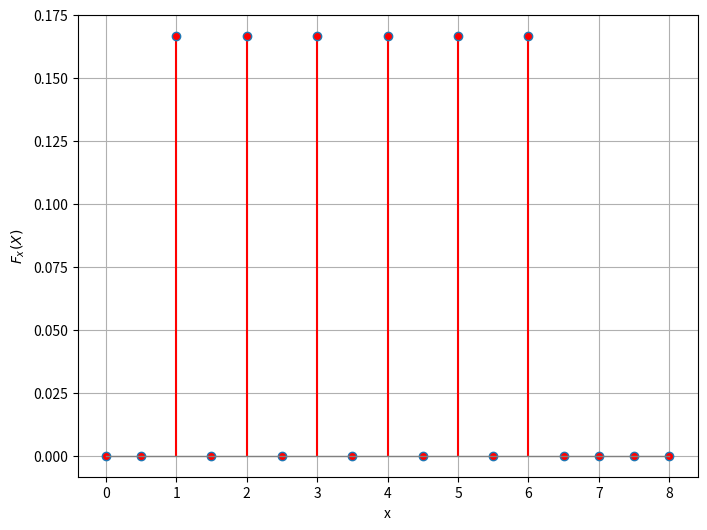

Python code for this plot: (Note: this script raises an exception after producing the figure.)
import numpy as np
import matplotlib.pyplot as plt

def pmf(x):
    if x == 0:
        return 0
    elif x == 1:
        return 1/6
    elif x == 2:
        return 1/6
    elif x == 3:
        return 1/6
    elif x == 4:
        return 1/6
    elif x == 5:
        return 1/6
    elif x == 6:
        return 1/6
    else:
        return 0

x_values = np.array([0,0.5,1,1.5,2,2.5,3,3.5,4,4.5,5,5.5,6,6.5,7,7.5,8])
y_values = np.array([pmf(x) for x in x_values])

plt.figure(figsize=(8, 6))
markerline, stemlines, baseline = plt.stem(x_values, y_values)
plt.setp(markerline, 'markerfacecolor', 'red')
plt.setp(stemlines, 'color', 'red')
plt.setp(baseline, 'color', 'gray', 'linewidth', 1)

plt.xlabel('x')
plt.ylabel('$F_x(X)$')
plt.grid(True)
plt.savefig("../figs/pmf.png")

